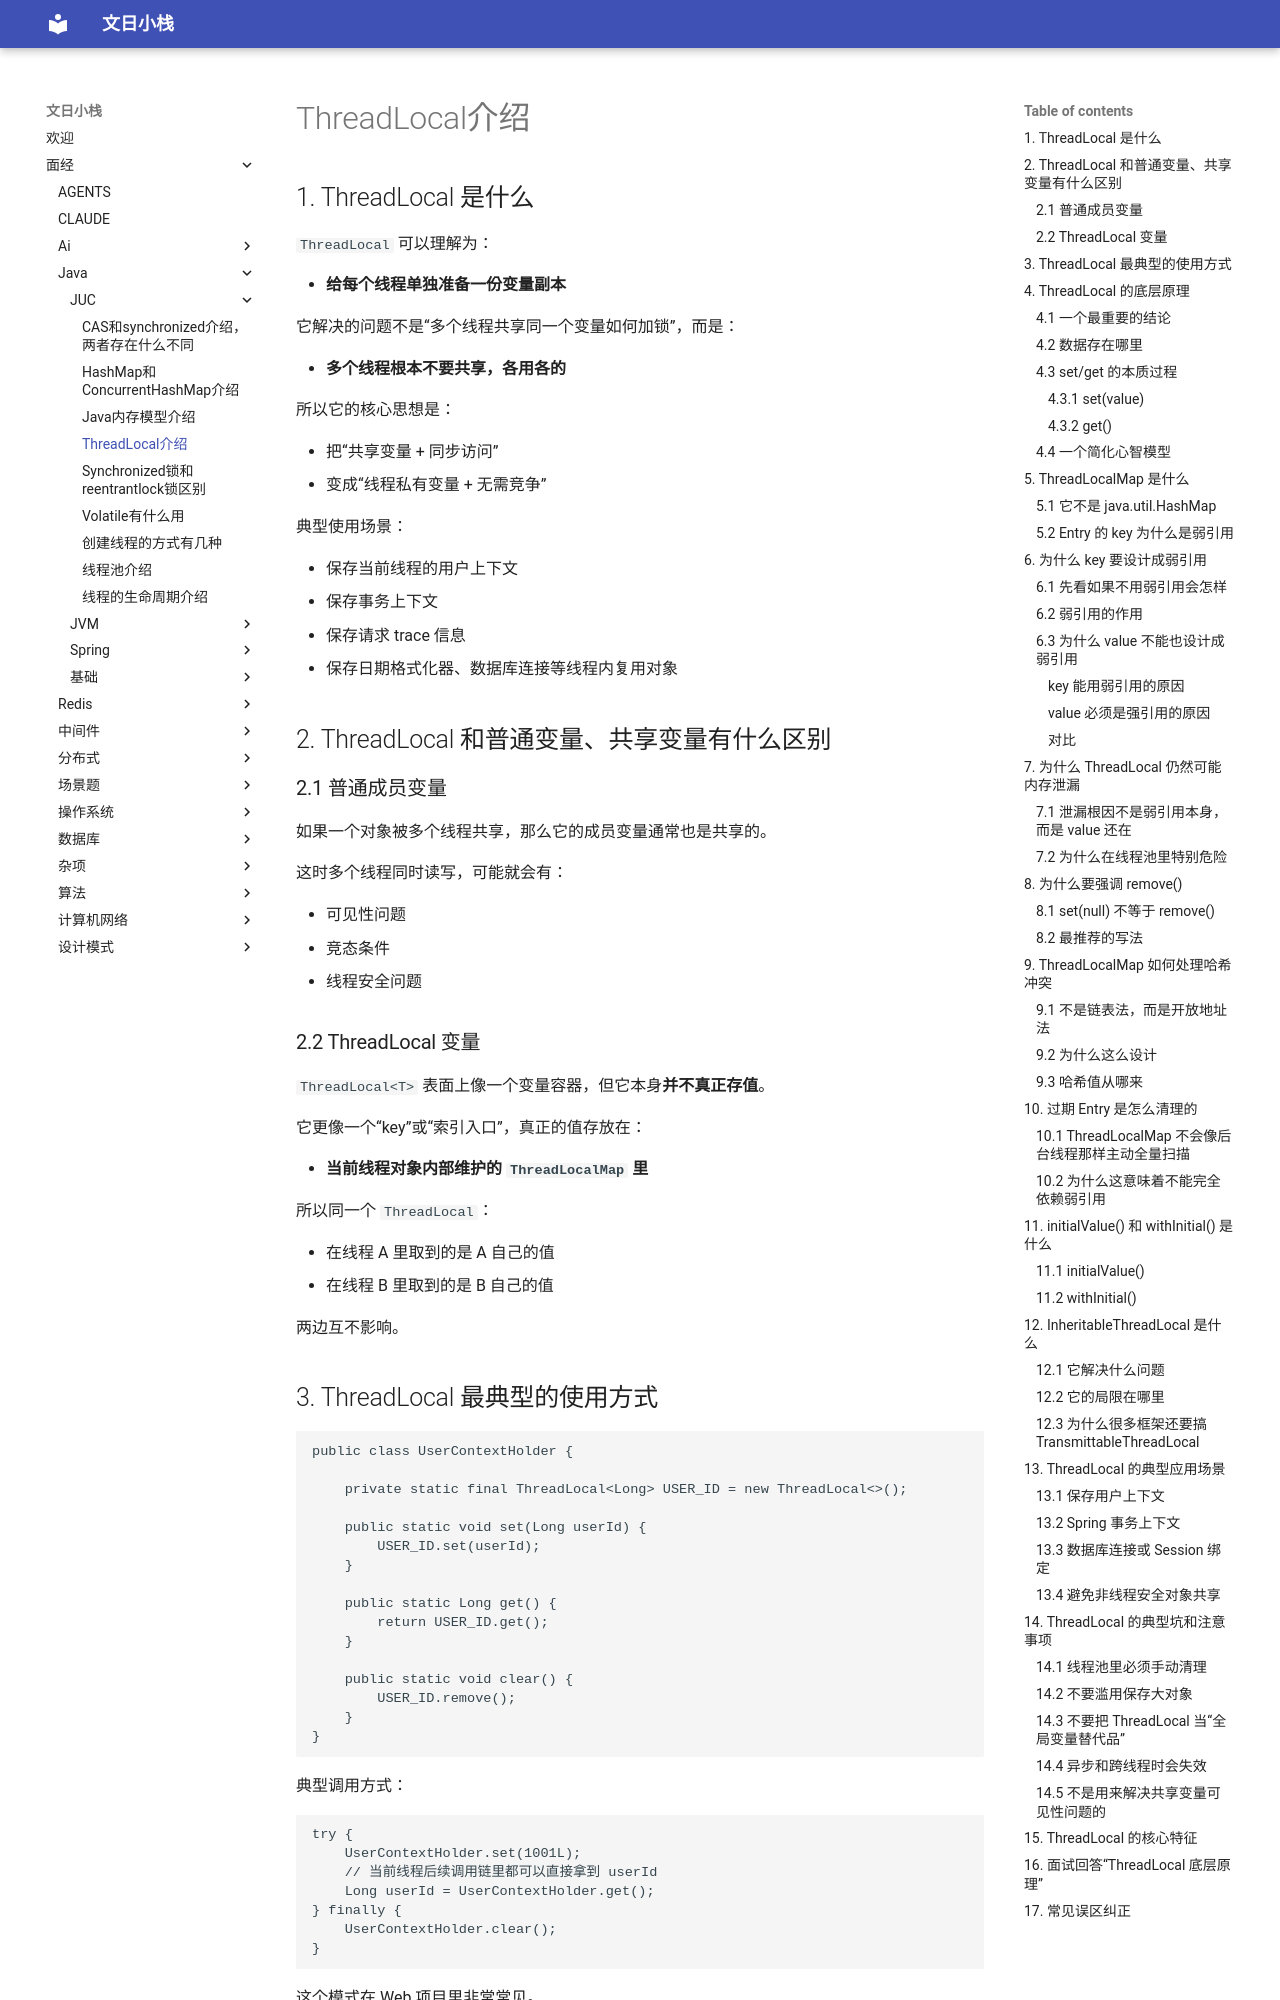

repository: wenrizc/wenrihotel · page: 面经/java/JUC/ThreadLocal介绍/index.html · generator: mkdocs

## 1. ThreadLocal 是什么

`ThreadLocal` 可以理解为：

- **给每个线程单独准备一份变量副本**

它解决的问题不是“多个线程共享同一个变量如何加锁”，而是：

- **多个线程根本不要共享，各用各的**

所以它的核心思想是：

- 把“共享变量 + 同步访问”
- 变成“线程私有变量 + 无需竞争”

典型使用场景：

- 保存当前线程的用户上下文
- 保存事务上下文
- 保存请求 trace 信息
- 保存日期格式化器、数据库连接等线程内复用对象

## 2. ThreadLocal 和普通变量、共享变量有什么区别

### 2.1 普通成员变量

如果一个对象被多个线程共享，那么它的成员变量通常也是共享的。

这时多个线程同时读写，可能就会有：

- 可见性问题
- 竞态条件
- 线程安全问题

### 2.2 ThreadLocal 变量

`ThreadLocal<T>` 表面上像一个变量容器，但它本身**并不真正存值**。

它更像一个“key”或“索引入口”，真正的值存放在：

- **当前线程对象内部维护的 `ThreadLocalMap` 里**

所以同一个 `ThreadLocal`：

- 在线程 A 里取到的是 A 自己的值
- 在线程 B 里取到的是 B 自己的值

两边互不影响。

## 3. ThreadLocal 最典型的使用方式

```java
public class UserContextHolder {

    private static final ThreadLocal<Long> USER_ID = new ThreadLocal<>();

    public static void set(Long userId) {
        USER_ID.set(userId);
    }

    public static Long get() {
        return USER_ID.get();
    }

    public static void clear() {
        USER_ID.remove();
    }
}
```

典型调用方式：

```java
try {
    UserContextHolder.set(1001L);
    // 当前线程后续调用链里都可以直接拿到 userId
    Long userId = UserContextHolder.get();
} finally {
    UserContextHolder.clear();
}
```

这个模式在 Web 项目里非常常见。

## 4. ThreadLocal 的底层原理
